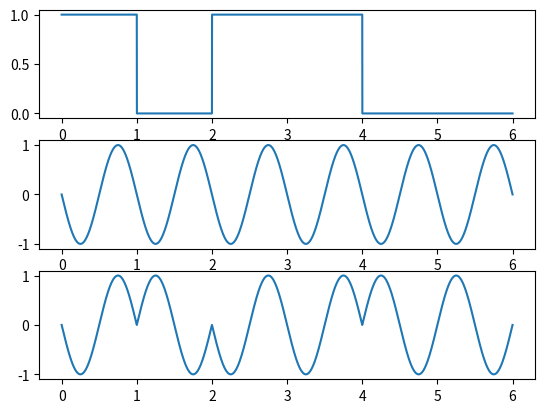

The matplotlib source for this figure:
import numpy as np
import math
import matplotlib.pyplot as plt

x = np.arange(0, 6, 0.0001)

#基带信号
y1 = []
for v in x:
    if v < 1:
        y1.append(1)
    elif v < 2:
        y1.append(0)
    elif v < 4:
        y1.append(1)
    elif v < 6:
        y1.append(0)

#载波信号
y2 = np.sin(2 * math.pi * (x - 1 / 2))

#BPSK调相信号
y3 = []
for v in x:
    n = int(v * 10000)
    if y1[n] == 1:
        y3.append(y2[n])
    elif y1[n] == 0:
        y3.append(-y2[n])

#设置窗格大小
Window = plt.figure(num = 3)
#添加子图
Line1 = Window.add_subplot(3, 1, 1)
Line2 = Window.add_subplot(3, 1, 2)
Line3 = Window.add_subplot(3, 1, 3)

Line1.plot(x, y1)
Line2.plot(x, y2)
Line3.plot(x, y3)

plt.show()
